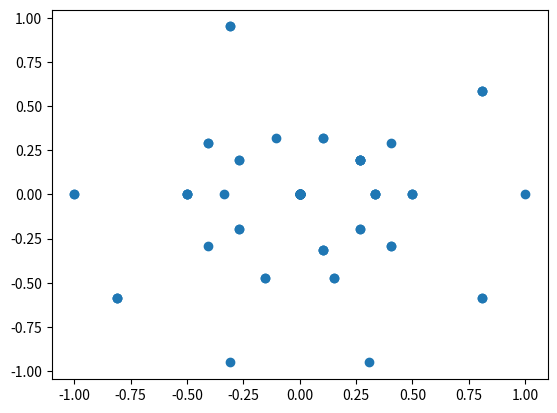

Recreate this plot in Python.
import matplotlib.pyplot as plt
import numpy as np
import random as rd

def dessin_l(L):
    plt.plot([z.real for z in L],[z.imag for z in L],"black",lw=2)
    
def dessin_n(L):
    plt.plot([z.real for z in L],[z.imag for z in L],"o")

def mod(z):
    return (z.real**2+z.imag**2)**0.5

def arg(z):
    d=mod(z)+z.real
    if d==0:
        return np.pi
    else:
        return 2*np.arctan(z.imag/d)
        

def nuage (n,bx,by):
    L=[]
    for k in range (n):
        L.append(rd.randint(0,bx)+rd.randint(0,by)*1j)
    return L

def expl (n,rmax,e,p):
    L=[]
    for k in range (n):
        r=rd.randint(0,rmax)/rd.randint(1,p)
        arg=2*np.pi*rd.randint(0,e-1)/e
        L.append(r*np.exp(arg*1j))
    return L

def circle (n,z,r):
    return[z+r*np.exp(2*np.pi*(k/n)*1j) for k in range (n)]

def patate (n,z,r,ratio,rota):
    L=[z+r*np.exp(2*np.pi*(k/n)*1j) for k in range (n)]
    for k in range (len(L)):
        L[k]=(L[k].real+ratio*L[k].imag*1j)*np.exp(2*np.pi*ratio*1j)
    return L

def ellipse (n,r,e):
    L=[]
    for k in range (n):
        teta=2*np.pi*(k/n)
        L.append(r/(1+e*np.cos(teta))*np.exp(teta*1j))
    return L
    
def expl_3d (n,rmax,c):
    Lx,Ly,Lz=[],[],[]
    for k in range (n):
        r=rmax*rd.random()/(1+c*rd.random())
        ang1=2*np.pi*rd.random()
        ang2=2*np.pi*rd.random()
        x,y,z=r*np.sin(ang2)*np.sin(ang1),r*np.sin(ang2)*np.cos(ang1),r*np.cos(ang2)
        Lx.append(x)
        Ly.append(y)
        Lz.append(z)
    return (Lx,Ly,Lz)

dessin_n(expl(100,1,10,3))
plt.show()